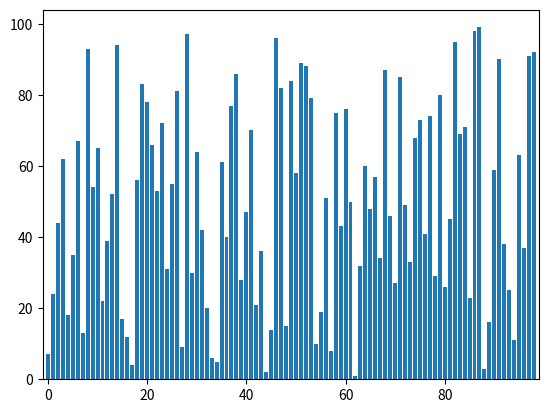

Source code (Python): (Note: this script raises an exception after producing the figure.)
# Sort Visualization

import sys
import array
import random
import numpy as np
import matplotlib as mpl
mpl.use('Agg')
import matplotlib.pyplot as plt

LISTNUM = 100
MIXNUM  = 200

# fixed seed value
random.seed(0)

def make_image(array, count):
    #plt.bar(range(len(array)), array, width=0.95)
    plt.bar(range(len(array)), array)
    plt.xlim([-1,len(array)])
    plt.tick_params(labelbottom="off",bottom="off")
    plt.tick_params(labelleft="off",left="off")
    plt.savefig('./pic/image_{:0>6}.png'.format(count))
    #plt.show()
    plt.close('all')

def mix_data(array):
    for i in range(MIXNUM):
        a = random.randrange(LISTNUM)
        b = random.randrange(LISTNUM)
        array[a], array[b] = array[b], array[a]

def insertion_sort(array):
    count = 0
    n = len(array)
    for i in range(1,n):
        tmp = array[i]
        if tmp < array[i-1]:
            j = i
            while True:
                array[j] = array[j-1]
                j -= 1
                if j <= 0 or tmp >= array[j-1]:
                    break
            array[j] = tmp
        make_image(array, count)
        #sys.exit()
        count += 1

if __name__ == '__main__':
    data = array.array('i', range(1, LISTNUM))
    mix_data(data)
    insertion_sort(data)


